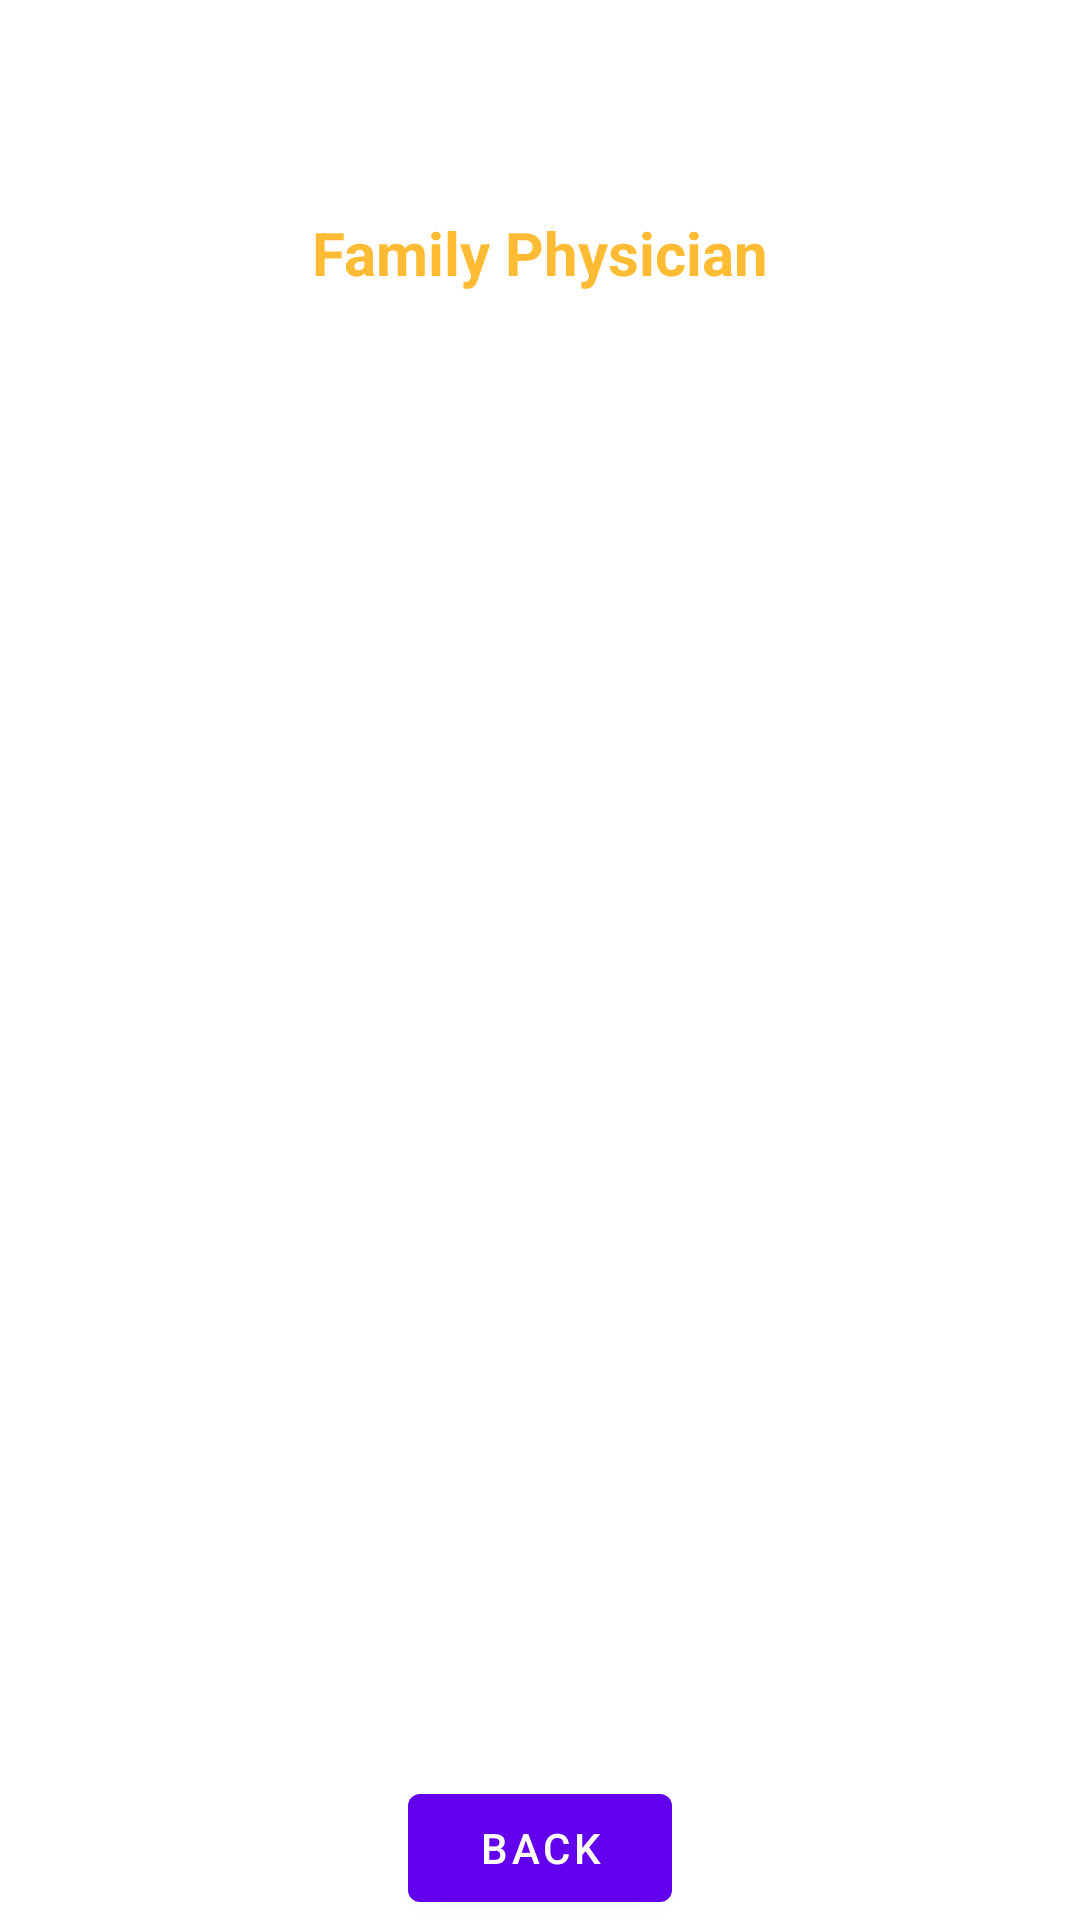

Reconstruct the res/layout file that produces this screen, plus the resources it refers to.
<!-- AndroidManifest.xml: application theme Theme.Project -->
<!-- res/layout/activity_doctor_details.xml -->
<?xml version="1.0" encoding="utf-8"?>
<androidx.constraintlayout.widget.ConstraintLayout xmlns:android="http://schemas.android.com/apk/res/android"
    xmlns:app="http://schemas.android.com/apk/res-auto"
    xmlns:tools="http://schemas.android.com/tools"
    android:layout_width="match_parent"
    android:layout_height="match_parent"
    tools:context=".DoctorDetailsActivity"
    android:background="@drawable/back1"
    >

    <TextView
        android:id="@+id/textViewDDNAME"
        android:layout_width="wrap_content"
        android:layout_height="wrap_content"
        android:layout_centerHorizontal="true"
        android:text="24*7HEALTHCARE"
        android:textColor="@color/white"
        android:textSize="24sp"
        android:textStyle="bold"
        app:layout_constraintBottom_toBottomOf="parent"
        app:layout_constraintEnd_toEndOf="parent"
        app:layout_constraintHorizontal_bias="0.443"
        app:layout_constraintStart_toStartOf="parent"
        app:layout_constraintTop_toTopOf="parent"
        app:layout_constraintVertical_bias="0.045" />

    <TextView
        android:id="@+id/textViewDDTitle"
        android:layout_width="wrap_content"
        android:layout_height="wrap_content"
        android:layout_centerHorizontal="true"
        android:text="Family Physician"
        android:textColor="@android:color/holo_orange_light"
        android:textSize="20sp"
        android:textStyle="bold"
        app:layout_constraintBottom_toBottomOf="parent"
        app:layout_constraintEnd_toEndOf="parent"
        app:layout_constraintStart_toStartOf="parent"
        app:layout_constraintTop_toBottomOf="@+id/textViewDDNAME"
        app:layout_constraintVertical_bias="0.01999998"/>

    <ListView
        android:id="@+id/listViewLT"
        android:layout_width="350dp"
        android:layout_height="500dp"
        android:layout_margin="10dp"
        android:layout_marginStart="16dp"
        android:layout_marginTop="16dp"
        android:layout_marginEnd="16dp"
        app:layout_constraintBottom_toBottomOf="parent"
        app:layout_constraintEnd_toEndOf="parent"
        app:layout_constraintStart_toStartOf="parent"
        app:layout_constraintTop_toBottomOf="@+id/textViewDDTitle" />
    <Button
        android:id="@+id/buttonLTGoToCart"
        android:layout_width="wrap_content"
        android:layout_height="wrap_content"
        android:text="BACK"
        app:layout_constraintBottom_toBottomOf="parent"
        app:layout_constraintEnd_toEndOf="parent"
        app:layout_constraintStart_toStartOf="parent"
        app:layout_constraintVertical_bias="0.69"/>
</androidx.constraintlayout.widget.ConstraintLayout>
<!-- resources referenced by this layout -->
<resources>
  <color name="white">#FFFFFFFF</color>
  <style name="Theme.Project" parent="Theme.MaterialComponents.DayNight.NoActionBar">
          
          <item name="colorPrimary">@color/purple_500</item>
          <item name="colorPrimaryVariant">@color/purple_700</item>
          <item name="colorOnPrimary">@color/white</item>
          
          <item name="colorSecondary">@color/teal_200</item>
          <item name="colorSecondaryVariant">@color/teal_700</item>
          <item name="colorOnSecondary">@color/black</item>
          
          <item name="android:statusBarColor" tools:targetApi="21">?attr/colorPrimaryVariant</item>
          
      </style>
  <color name="purple_500">#FF6200EE</color>
  <color name="purple_700">#FF3700B3</color>
  <color name="teal_200">#FF03DAC5</color>
  <color name="teal_700">#FF018786</color>
  <color name="black">#FF000000</color>
</resources>
